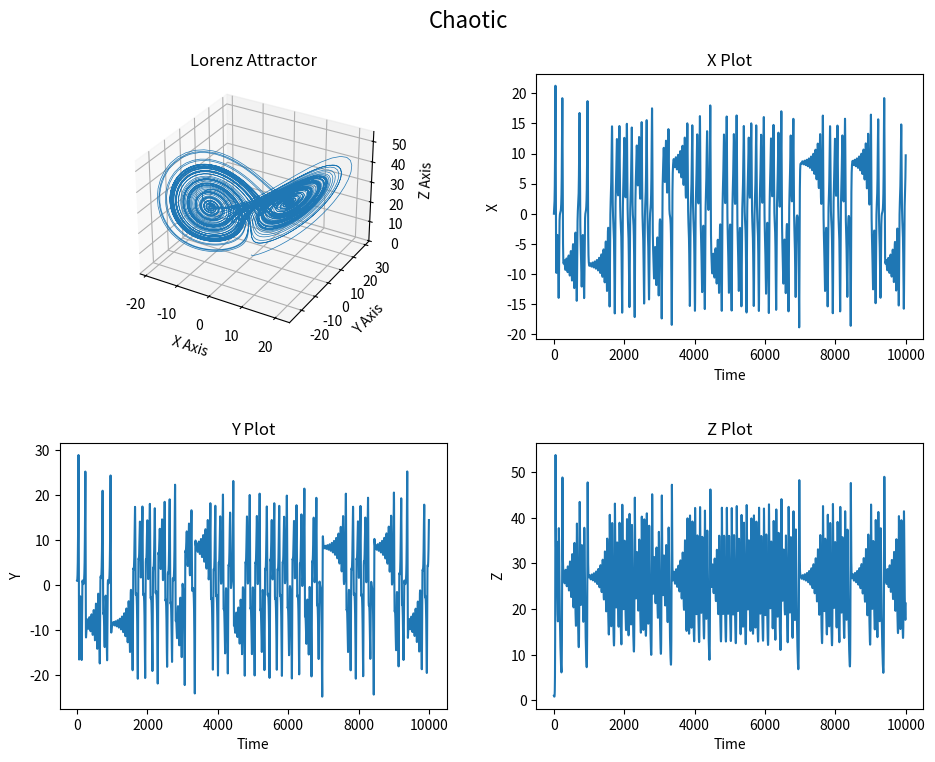
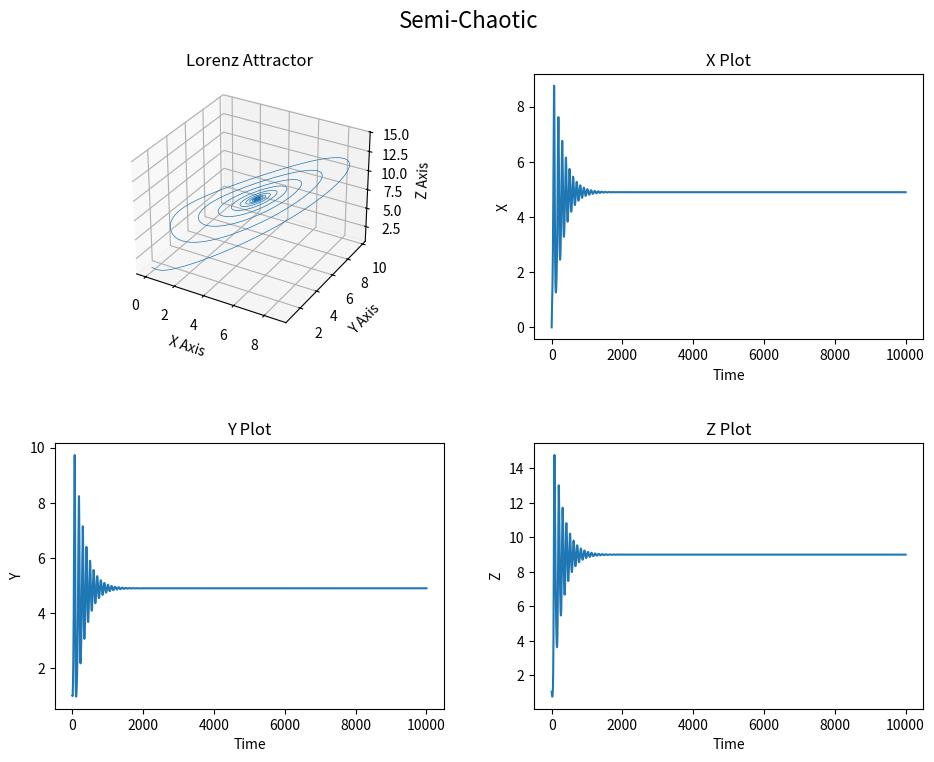
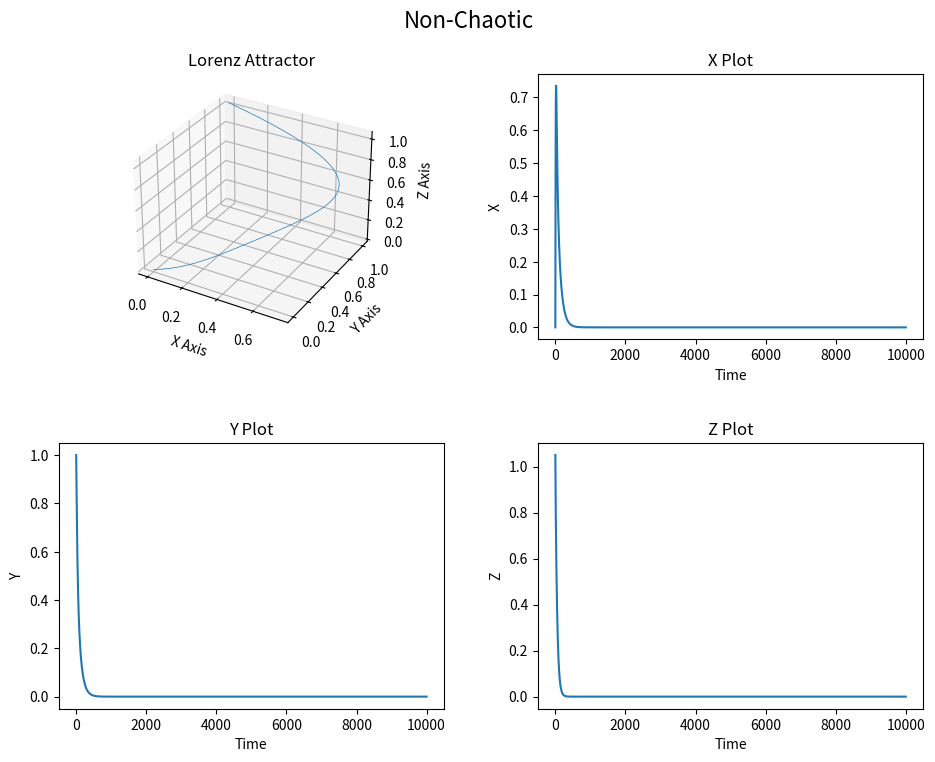

Reproduce these figures in Python, in order. (Note: this script raises an exception after producing the figures.)
#!/usr/bin/env python3

"""
File: ProjectSix.py

[redacted]
"""

import numpy as np
import matplotlib.pyplot as plt
from mpl_toolkits.mplot3d import Axes3D     # noqa: F401 unused import

# ==================================================================================
# Part 1: Lorenz System
# ==================================================================================

# Function to compute derivatives of the Lorenz system
def lorenz(x, y, z, s=10, r=28, b=2.667):
    # Compute the derivatives
    x_dot = s*(y - x)
    y_dot = r*x - y - x*z
    z_dot = x*y - b*z
    return x_dot, y_dot, z_dot

# Function to simulate and plot the Lorenz system
def plot_lorenz(r, title):
    dt = 0.01
    num_steps = 10000
    
    # Arrays to store the values of x, y, and z
    xs = np.empty(num_steps + 1)
    ys = np.empty(num_steps + 1)
    zs = np.empty(num_steps + 1)
    
    # Initial conditions
    xs[0], ys[0], zs[0] = (0., 1., 1.05)
    
    # Iterate to compute the trajectory
    for i in range(num_steps):
        x_dot, y_dot, z_dot = lorenz(xs[i], ys[i], zs[i], r=r)
        xs[i + 1] = xs[i] + (x_dot * dt)
        ys[i + 1] = ys[i] + (y_dot * dt)
        zs[i + 1] = zs[i] + (z_dot * dt)
    
    # Create a figure for plotting
    fig = plt.figure(figsize=(10, 8))
    
    # Plot the 3D trajectory
    ax = fig.add_subplot(221, projection='3d')
    ax.plot(xs, ys, zs, lw=0.5)
    ax.set_xlabel("X Axis")
    ax.set_ylabel("Y Axis")
    ax.set_zlabel("Z Axis")
    ax.set_title("Lorenz Attractor")
    
    # Plot the X variable over time
    ax2 = fig.add_subplot(222)
    ax2.plot(xs)
    ax2.set_xlabel('Time')
    ax2.set_ylabel('X')
    ax2.set_title('X Plot')
    
    # Plot the Y variable over time
    ax3 = fig.add_subplot(223)
    ax3.plot(ys)
    ax3.set_xlabel('Time')
    ax3.set_ylabel('Y')
    ax3.set_title('Y Plot')
    
    # Plot the Z variable over time
    ax4 = fig.add_subplot(224)
    ax4.plot(zs)
    ax4.set_xlabel('Time')
    ax4.set_ylabel('Z')
    ax4.set_title('Z Plot')
    
    # Adjust layout and display the plot
    plt.tight_layout(pad=3.0)
    plt.suptitle(title, fontsize=16)
    plt.subplots_adjust(top=0.9)
    plt.show()

# Plot for each scenario
plot_lorenz(28, "Chaotic")       # Plot for chaotic scenario
plot_lorenz(10, "Semi-Chaotic")  # Plot for semi-chaotic scenario
plot_lorenz(0, "Non-Chaotic")    # Plot for non-chaotic scenario

# ==================================================================================
# Part 2: Lorenz System Models
# ==================================================================================
k
# ------------------
# Part 2 - 1
# ------------------

# Arrival times and service durations
arrival_times = np.array([1, 2, 3, 4, 5, 6, 7, 8, 9, 10, 11, 12, 13, 14, 15])
service_durations = np.array([2.22, 1.76, 2.13, 0.14, 0.76, 0.70, 0.47, 0.22, 0.18, 2.41, 0.41, 0.46, 1.37, 0.27, 0.27])
time_in_queue = np.array([0, 1.22, 1.98, 3.11, 2.25, 2.01, 1.71, 1.18, 0.4, 0, 1.41, 0.82, 0.28, 0.65, 0])
num_in_queue = np.array([0, 0, 1, 1, 1, 2, 3, 2, 1, 0, 0, 1, 0, 0, 0])

# Data arrays for plotting
service_start_times = np.array([1, 3.22, 4.98, 7.11, 7.25, 8.01, 8.71, 9.18, 9.4, 10.0, 12.41, 12.82, 13.28, 14.65, 15.0])
exit_times = np.array([3.22, 4.98, 7.11, 7.25, 8.01, 8.71, 9.18, 9.4, 9.58, 12.41, 12.82, 13.28, 14.65, 14.92, 15.27])
time_in_queue = np.array([0, 1.22, 1.98, 3.11, 2.25, 2.01, 1.71, 1.18, 0.4, 0, 1.41, 0.82, 0.28, 0.65, 0])
num_in_system = np.array([0, 1, 2, 2, 2, 3, 4, 3, 2, 0, 1, 2, 1, 1, 0])

L_q_A = np.mean(num_in_queue)
print(f'L_q_A = ', L_q_A)

L_q = round(np.sum(time_in_queue) / 15.27, 4)
print(f'L_q = ', L_q)

# Plotting
# Arrival Time vs Start Time
plt.figure(figsize=(10, 6))
plt.plot(arrival_times, service_start_times, marker='o')
plt.xlabel('Arrival Time')
plt.ylabel('Service Start Time')
plt.title('Arrival Time vs Service Start Time')
plt.grid(True)
plt.show()

# Arrival Time vs Exit Time
plt.figure(figsize=(10, 6))
plt.plot(arrival_times, exit_times, marker='o')
plt.xlabel('Arrival Time')
plt.ylabel('Exit Time')
plt.title('Arrival Time vs. Exit Time')
plt.grid(True)
plt.show()

# Arrival Time vs Time in Queue
plt.figure(figsize=(10, 6))
plt.plot(arrival_times, time_in_queue, marker='o')
plt.xlabel('Arrival Time')
plt.ylabel('Time in Queue')
plt.title('Arrival Time vs. Time in Queue')
plt.grid(True)
plt.show()

# Arrival Time vs Number in System
plt.figure(figsize=(10, 6))
plt.plot(arrival_times, num_in_system, marker='o')
plt.xlabel('Arrival Time')
plt.ylabel('Number in System')
plt.title('Arrival Time vs. Number in System')
plt.grid(True)
plt.show()

# Arrival Time vs Number in Queue
plt.figure(figsize=(10, 6))
plt.plot(arrival_times, num_in_queue, marker='o')
plt.xlabel('Arrival Time')
plt.ylabel('Number in Queue')
plt.title('Arrival Time vs. Number in Queue')
plt.grid(True)
plt.show()

# ------------------
# Part 2 - 3
# ------------------

# Initial parameters
lambda_initial = 10  # initial arrival rate, e.g., 10 packets per second
mu_initial = 20      # initial service rate, e.g., 20 packets per second

# Range for k
k_values = np.arange(1, 11, 1)  # k from 1 to 10

# Metrics calculations
utilization = [lambda_initial / mu_initial] * len(k_values)  # Utilization does not change
throughput = [k * lambda_initial for k in k_values]  # Throughput increases linearly with k
mean_number_in_system = [lambda_initial / mu_initial / (1 - lambda_initial / mu_initial)] * len(k_values)  # E[N] does not change
mean_time_in_system = [1 / (k * (mu_initial - lambda_initial)) for k in k_values]  # E[T] decreases with k

# Plotting
fig, axs = plt.subplots(2, 2, figsize=(12, 10))
axs[0, 0].plot(k_values, utilization, marker='o')
axs[0, 0].set_title('Utilization ($\\rho$)')
axs[0, 0].set_xlabel('k')
axs[0, 0].set_ylabel('Utilization')

axs[0, 1].plot(k_values, throughput, marker='o', color='g')
axs[0, 1].set_title('Throughput ($X$)')
axs[0, 1].set_xlabel('k')
axs[0, 1].set_ylabel('Throughput')

axs[1, 0].plot(k_values, mean_number_in_system, marker='o', color='r')
axs[1, 0].set_title('Mean Number in System ($E[N]$)')
axs[1, 0].set_xlabel('k')
axs[1, 0].set_ylabel('Mean Number in System')

axs[1, 1].plot(k_values, mean_time_in_system, marker='o', color='m')
axs[1, 1].set_title('Mean Time in System ($E[T]$)')
axs[1, 1].set_xlabel('k')
axs[1, 1].set_ylabel('Mean Time in System')

fig.tight_layout()
plt.show()
